Run: headless pygame with SDL's dummy video driver; simulated clock (each Clock.tick advances the game by its frame time, no real sleeping); random seed 0; keys injected as events and as key.get_pressed() state; no mouse input.
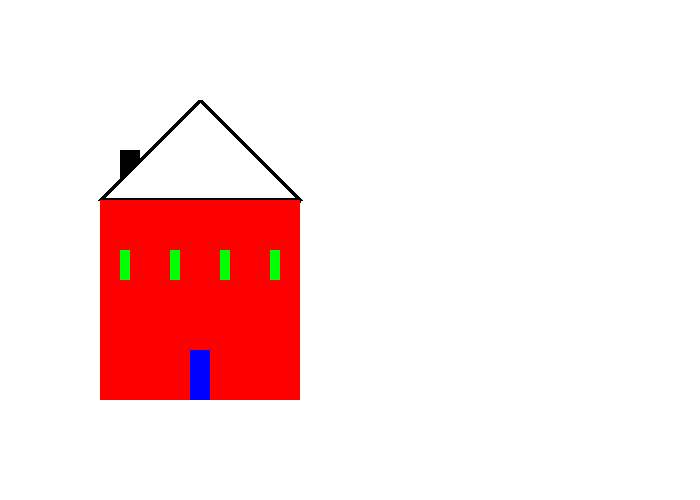
Frame 1 of 4 · flips 1–60 · no input
Frame 2 of 4 · flips 61–180 · tapped SPACE, RETURN · held RIGHT (→), D · screen unchanged from frame 1, image omitted
Frame 3 of 4 · flips 181–300 · held DOWN (↓), S · screen unchanged from frame 2, image omitted
Frame 4 of 4 · flips 301–420 · held LEFT (←), A, UP (↑), W · screen unchanged from frame 3, image omitted

The pygame program that drew these frames:

# [Name] Erin Alvarico
# [Class] CMPT 414N - Game & Programming I
# [Lab 03] PyGame Graphics Primitives - 9/11/2020

'''[ NOTES ] I decided not to change any colors around for the house and focus on math and accuracy'''

import pygame

# Variables
# Defining Colors
BLACK = (0, 0, 0)
WHITE = (255, 255, 255)
RED = (255, 0, 0)
GREEN = (0, 255, 0)
BLUE = (0, 0, 255)

insetx = 100        # 100px off of the x-coord. Used to shift house right
insety = 100        # 100px off of the y-coord. Used to shift house down

# Added variables to define all drawn shapes width and heights
# Excludes roof, as it is a polygon
chimneyWidth = 20
chimneyHeight = 30
mainWidth = 200
mainHeight = 200
windowWidth = 10
windowHeight = 30
doorWidth = 20
doorHeight = 50

pygame.init()

# [ SET WINDOW/SCREEN ]
# Set the width and height of the screen [width, height]
size = (700, 500)                                   # Same screen size as template
screen = pygame.display.set_mode(size)              # Set screen size for window
pygame.display.set_caption("Welcome to My Home")    # Set name/title of screen

# [ RUNNING ]
close = False                               # Loop bool until user clicks close button
clock = pygame.time.Clock()                 # Manages how fast screen updates

'''[ GAME START ]'''
# While bool close is not true, keep running the game
while not close:
    # [ USER INTERACTION ]
    for event in pygame.event.get():        # User did something
        if event.type == pygame.QUIT:       # If user clicked close
            close = True                    # Flag that we are done so we exit this loop

    '''[ LOGIC ]'''
    # Insert code/programming logic here
    # None so far, no animation required for lab

    '''[ GRAPHICS ]'''
    # [ SCREEN ]
    # Wipe screen background to white (clear buffer)
    screen.fill(WHITE)

    # [ CHIMNEY ]
    # Utilizing a filled Rect, covered by a Polygon Roof
    pygame.draw.rect(screen, BLACK, [20 + insetx, 50 + insety, chimneyWidth, chimneyHeight], 0)

    # [ ROOF ] Two roofs drawn
    # Vertex 1: Top of house, Vertex 2: Left, Vertex 3: Right, Width Of Outline: 5px
    # Roof 1: White Fill
    pygame.draw.polygon(screen, WHITE, [[100 + insetx, insety], [insetx, 100 + insety], [200 + insetx, 100 + insety]], 0)
    # Roof 2: Black Outline
    pygame.draw.polygon(screen, BLACK, [[100 + insetx, insety], [insetx, 100 + insety], [200 + insetx, 100 + insety]], 5)

    # [ MAIN HOUSE ]
    # Value 1: x-coord, Value 2: y-coord, Value 3: Width of Rect, Value 4: Height of Rect, Width of Outline: Fill-in (0)
    pygame.draw.rect(screen, RED, [insetx, 100 + insety, mainWidth, mainHeight], 0)

    # [ WINDOWS ]
    # every step in loop (50) create a 30x10 window (4 in total)
    # Hard-coded x-coord (20) to add padding to house & y-coord (150) for roof and top padding
    for windowSeparation in range(0, 200, 50):
        pygame.draw.rect(screen, GREEN, [(20 + windowSeparation) + insetx, (150 + insety), windowWidth, windowHeight], 0)

    # [ DOOR ]
    # Utilized some math to determine middle of house
    pygame.draw.rect(screen, BLUE, [int((100 + insetx) - doorWidth/2), int(300 + insety) - doorHeight, doorWidth, doorHeight], 0)

    pygame.display.flip()   # Update screen: Flip buffers
    clock.tick(60)          # 60 Frames per second

# IDLE Friendly
pygame.quit()
# [ END GAME ]
